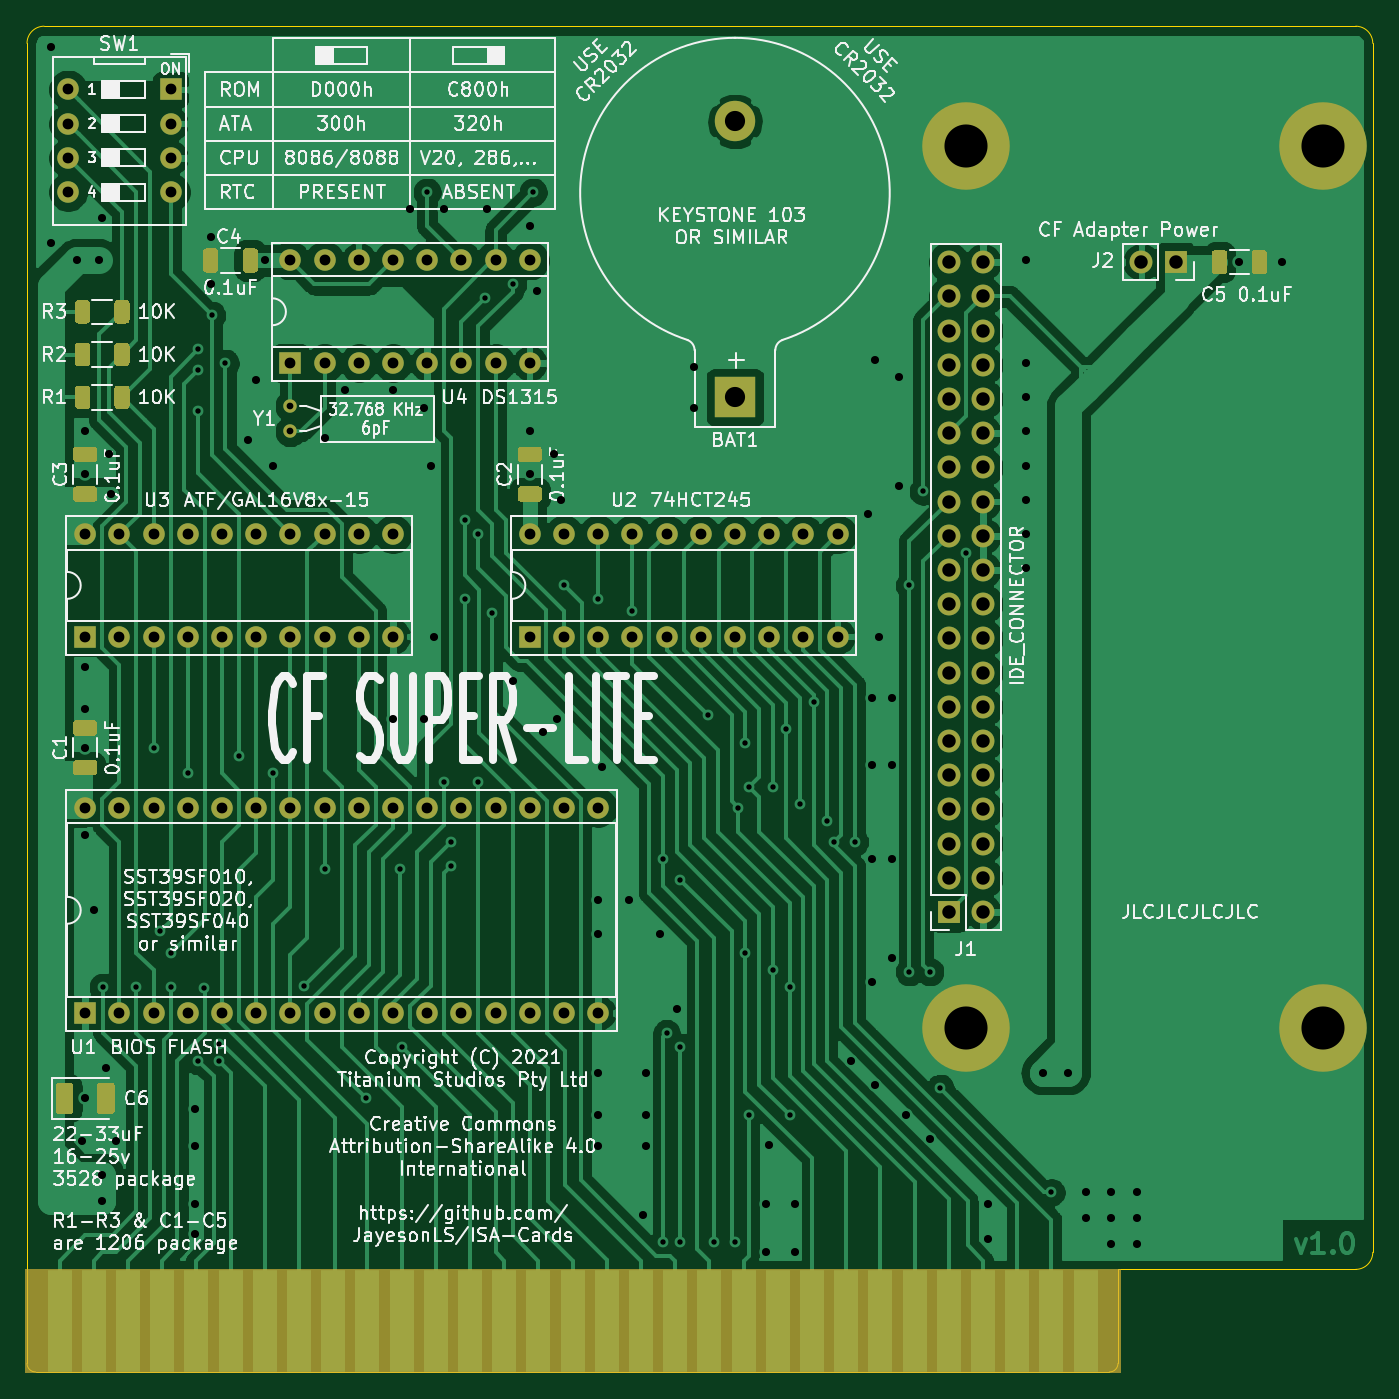
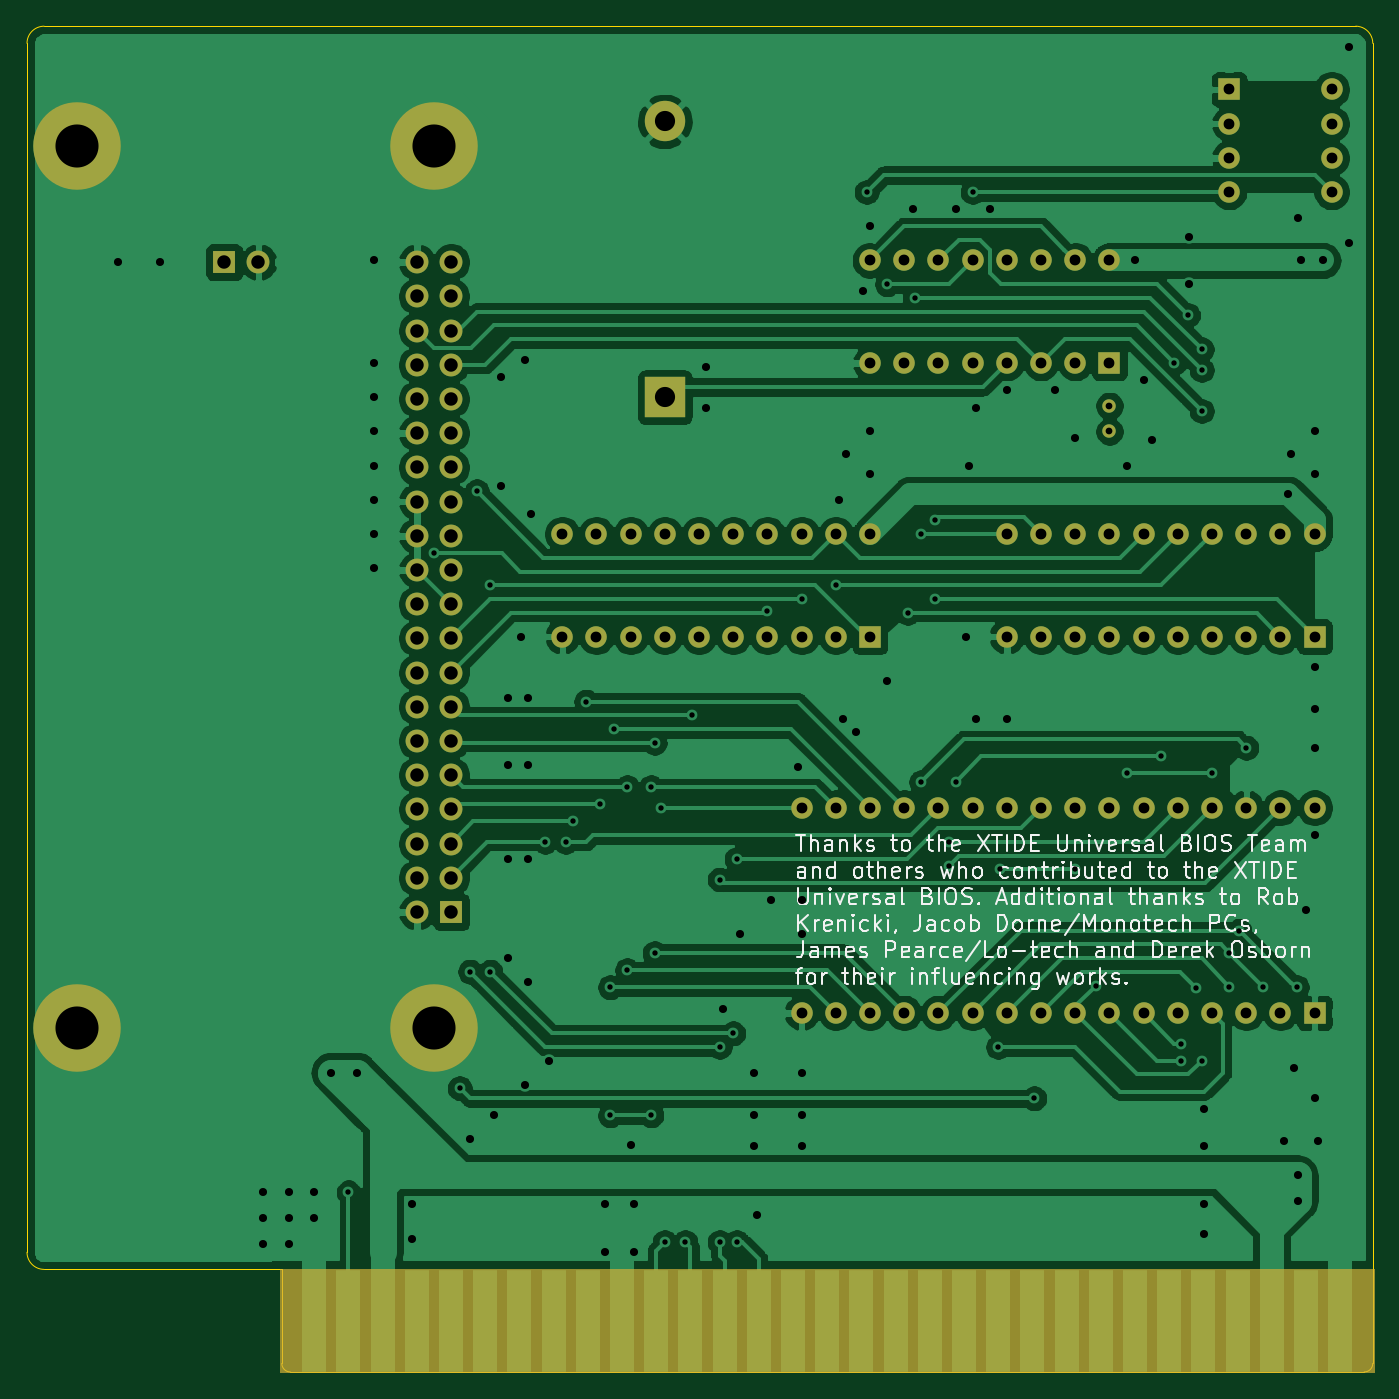
Circuit board: 10 layer files. Board 99.9 x 99.9 mm.
- bottom_copper: CFSuperLite-B_Cu.gbl (180061 bytes)
- bottom_mask: CFSuperLite-B_Mask.gbs (5821 bytes)
- paste: CFSuperLite-B_Paste.gbp (462 bytes)
- bottom_silk: CFSuperLite-B_SilkS.gbo (52617 bytes)
- outline: CFSuperLite-Edge_Cuts.gm1 (1174 bytes)
- top_copper: CFSuperLite-F_Cu.gtl (168342 bytes)
- top_mask: CFSuperLite-F_Mask.gts (12069 bytes)
- paste: CFSuperLite-F_Paste.gtp (6710 bytes)
- top_silk: CFSuperLite-F_SilkS.gto (154463 bytes)
- drill: CFSuperLite.drl (5706 bytes)

=== bottom_copper: CFSuperLite-B_Cu.gbl (180061 bytes, source omitted) ===
=== bottom_mask: CFSuperLite-B_Mask.gbs ===
%TF.GenerationSoftware,KiCad,Pcbnew,(5.1.9)-1*%
%TF.CreationDate,2021-10-08T09:35:20+08:00*%
%TF.ProjectId,CFSuperLite,43465375-7065-4724-9c69-74652e6b6963,rev?*%
%TF.SameCoordinates,Original*%
%TF.FileFunction,Soldermask,Bot*%
%TF.FilePolarity,Negative*%
%FSLAX46Y46*%
G04 Gerber Fmt 4.6, Leading zero omitted, Abs format (unit mm)*
G04 Created by KiCad (PCBNEW (5.1.9)-1) date 2021-10-08 09:35:20*
%MOMM*%
%LPD*%
G01*
G04 APERTURE LIST*
%ADD10C,0.100000*%
%ADD11R,3.000000X3.000000*%
%ADD12C,3.000000*%
%ADD13O,1.600000X1.600000*%
%ADD14R,1.600000X1.600000*%
%ADD15O,1.700000X1.700000*%
%ADD16R,1.700000X1.700000*%
%ADD17C,1.000000*%
%ADD18C,6.500000*%
%ADD19R,1.780000X7.620000*%
G04 APERTURE END LIST*
D10*
G36*
X177800000Y-142240000D02*
G01*
X96520000Y-142240000D01*
X96520000Y-134620000D01*
X177800000Y-134620000D01*
X177800000Y-142240000D01*
G37*
X177800000Y-142240000D02*
X96520000Y-142240000D01*
X96520000Y-134620000D01*
X177800000Y-134620000D01*
X177800000Y-142240000D01*
D11*
%TO.C,BAT1*%
X149225000Y-69850000D03*
D12*
X149225000Y-49360000D03*
%TD*%
D13*
%TO.C,U1*%
X100965000Y-100330000D03*
X139065000Y-115570000D03*
X103505000Y-100330000D03*
X136525000Y-115570000D03*
X106045000Y-100330000D03*
X133985000Y-115570000D03*
X108585000Y-100330000D03*
X131445000Y-115570000D03*
X111125000Y-100330000D03*
X128905000Y-115570000D03*
X113665000Y-100330000D03*
X126365000Y-115570000D03*
X116205000Y-100330000D03*
X123825000Y-115570000D03*
X118745000Y-100330000D03*
X121285000Y-115570000D03*
X121285000Y-100330000D03*
X118745000Y-115570000D03*
X123825000Y-100330000D03*
X116205000Y-115570000D03*
X126365000Y-100330000D03*
X113665000Y-115570000D03*
X128905000Y-100330000D03*
X111125000Y-115570000D03*
X131445000Y-100330000D03*
X108585000Y-115570000D03*
X133985000Y-100330000D03*
X106045000Y-115570000D03*
X136525000Y-100330000D03*
X103505000Y-115570000D03*
X139065000Y-100330000D03*
D14*
X100965000Y-115570000D03*
%TD*%
D13*
%TO.C,SW1*%
X99695000Y-46990000D03*
X107315000Y-54610000D03*
X99695000Y-49530000D03*
X107315000Y-52070000D03*
X99695000Y-52070000D03*
X107315000Y-49530000D03*
X99695000Y-54610000D03*
D14*
X107315000Y-46990000D03*
%TD*%
D13*
%TO.C,U3*%
X100965000Y-80010000D03*
X123825000Y-87630000D03*
X103505000Y-80010000D03*
X121285000Y-87630000D03*
X106045000Y-80010000D03*
X118745000Y-87630000D03*
X108585000Y-80010000D03*
X116205000Y-87630000D03*
X111125000Y-80010000D03*
X113665000Y-87630000D03*
X113665000Y-80010000D03*
X111125000Y-87630000D03*
X116205000Y-80010000D03*
X108585000Y-87630000D03*
X118745000Y-80010000D03*
X106045000Y-87630000D03*
X121285000Y-80010000D03*
X103505000Y-87630000D03*
X123825000Y-80010000D03*
D14*
X100965000Y-87630000D03*
%TD*%
D15*
%TO.C,J2*%
X179411000Y-59817000D03*
D16*
X181951000Y-59817000D03*
%TD*%
D15*
%TO.C,J1*%
X167640000Y-59817000D03*
X165100000Y-59817000D03*
X167640000Y-62357000D03*
X165100000Y-62357000D03*
X167640000Y-64897000D03*
X165100000Y-64897000D03*
X167640000Y-67437000D03*
X165100000Y-67437000D03*
X167640000Y-69977000D03*
X165100000Y-69977000D03*
X167640000Y-72517000D03*
X165100000Y-72517000D03*
X167640000Y-75057000D03*
X165100000Y-75057000D03*
X167640000Y-77597000D03*
X165100000Y-77597000D03*
X167640000Y-80137000D03*
X165100000Y-80137000D03*
X167640000Y-82677000D03*
X165100000Y-82677000D03*
X167640000Y-85217000D03*
X165100000Y-85217000D03*
X167640000Y-87757000D03*
X165100000Y-87757000D03*
X167640000Y-90297000D03*
X165100000Y-90297000D03*
X167640000Y-92837000D03*
X165100000Y-92837000D03*
X167640000Y-95377000D03*
X165100000Y-95377000D03*
X167640000Y-97917000D03*
X165100000Y-97917000D03*
X167640000Y-100457000D03*
X165100000Y-100457000D03*
X167640000Y-102997000D03*
X165100000Y-102997000D03*
X167640000Y-105537000D03*
X165100000Y-105537000D03*
X167640000Y-108077000D03*
D16*
X165100000Y-108077000D03*
%TD*%
D14*
%TO.C,U4*%
X116205000Y-67310000D03*
D13*
X133985000Y-59690000D03*
X118745000Y-67310000D03*
X131445000Y-59690000D03*
X121285000Y-67310000D03*
X128905000Y-59690000D03*
X123825000Y-67310000D03*
X126365000Y-59690000D03*
X126365000Y-67310000D03*
X123825000Y-59690000D03*
X128905000Y-67310000D03*
X121285000Y-59690000D03*
X131445000Y-67310000D03*
X118745000Y-59690000D03*
X133985000Y-67310000D03*
X116205000Y-59690000D03*
%TD*%
D17*
%TO.C,Y1*%
X116205000Y-70490000D03*
X116205000Y-72390000D03*
%TD*%
D18*
%TO.C,H4*%
X192913000Y-116713000D03*
%TD*%
D13*
%TO.C,U2*%
X133985000Y-80010000D03*
X156845000Y-87630000D03*
X136525000Y-80010000D03*
X154305000Y-87630000D03*
X139065000Y-80010000D03*
X151765000Y-87630000D03*
X141605000Y-80010000D03*
X149225000Y-87630000D03*
X144145000Y-80010000D03*
X146685000Y-87630000D03*
X146685000Y-80010000D03*
X144145000Y-87630000D03*
X149225000Y-80010000D03*
X141605000Y-87630000D03*
X151765000Y-80010000D03*
X139065000Y-87630000D03*
X154305000Y-80010000D03*
X136525000Y-87630000D03*
X156845000Y-80010000D03*
D14*
X133985000Y-87630000D03*
%TD*%
D18*
%TO.C,H3*%
X166370000Y-116713000D03*
%TD*%
%TO.C,H1*%
X166370000Y-51181000D03*
%TD*%
%TO.C,H2*%
X192913000Y-51181000D03*
%TD*%
D19*
%TO.C,J3*%
X99060000Y-138430000D03*
X101600000Y-138430000D03*
X104140000Y-138430000D03*
X106680000Y-138430000D03*
X109220000Y-138430000D03*
X111760000Y-138430000D03*
X114300000Y-138430000D03*
X116840000Y-138430000D03*
X119380000Y-138430000D03*
X121920000Y-138430000D03*
X124460000Y-138430000D03*
X127000000Y-138430000D03*
X129540000Y-138430000D03*
X132080000Y-138430000D03*
X134620000Y-138430000D03*
X137160000Y-138430000D03*
X139700000Y-138430000D03*
X142240000Y-138430000D03*
X144780000Y-138430000D03*
X147320000Y-138430000D03*
X149860000Y-138430000D03*
X152400000Y-138430000D03*
X154940000Y-138430000D03*
X157480000Y-138430000D03*
X160020000Y-138430000D03*
X162560000Y-138430000D03*
X165100000Y-138430000D03*
X167640000Y-138430000D03*
X170180000Y-138430000D03*
X172720000Y-138430000D03*
X175260000Y-138430000D03*
%TD*%
M02*

=== paste: CFSuperLite-B_Paste.gbp ===
%TF.GenerationSoftware,KiCad,Pcbnew,(5.1.9)-1*%
%TF.CreationDate,2021-10-08T09:35:20+08:00*%
%TF.ProjectId,CFSuperLite,43465375-7065-4724-9c69-74652e6b6963,rev?*%
%TF.SameCoordinates,Original*%
%TF.FileFunction,Paste,Bot*%
%TF.FilePolarity,Positive*%
%FSLAX46Y46*%
G04 Gerber Fmt 4.6, Leading zero omitted, Abs format (unit mm)*
G04 Created by KiCad (PCBNEW (5.1.9)-1) date 2021-10-08 09:35:20*
%MOMM*%
%LPD*%
G01*
G04 APERTURE LIST*
G04 APERTURE END LIST*
M02*

=== bottom_silk: CFSuperLite-B_SilkS.gbo (52617 bytes, source omitted) ===
=== outline: CFSuperLite-Edge_Cuts.gm1 ===
%TF.GenerationSoftware,KiCad,Pcbnew,(5.1.9)-1*%
%TF.CreationDate,2021-10-08T09:35:20+08:00*%
%TF.ProjectId,CFSuperLite,43465375-7065-4724-9c69-74652e6b6963,rev?*%
%TF.SameCoordinates,Original*%
%TF.FileFunction,Profile,NP*%
%FSLAX46Y46*%
G04 Gerber Fmt 4.6, Leading zero omitted, Abs format (unit mm)*
G04 Created by KiCad (PCBNEW (5.1.9)-1) date 2021-10-08 09:35:20*
%MOMM*%
%LPD*%
G01*
G04 APERTURE LIST*
%TA.AperFunction,Profile*%
%ADD10C,0.050000*%
%TD*%
G04 APERTURE END LIST*
D10*
X196596000Y-43561000D02*
X196596000Y-133350000D01*
X96647000Y-43561000D02*
X96647000Y-141605000D01*
X97282000Y-142240000D02*
X177038000Y-142240000D01*
X177673000Y-134620000D02*
X195326000Y-134620000D01*
X195326000Y-42291000D02*
X97917000Y-42291000D01*
X195326000Y-42291000D02*
G75*
G02*
X196596000Y-43561000I0J-1270000D01*
G01*
X196596000Y-133350000D02*
G75*
G02*
X195326000Y-134620000I-1270000J0D01*
G01*
X177673000Y-141605000D02*
X177673000Y-134620000D01*
X96647000Y-43561000D02*
G75*
G02*
X97917000Y-42291000I1270000J0D01*
G01*
X177673000Y-141605000D02*
G75*
G02*
X177038000Y-142240000I-635000J0D01*
G01*
X97282000Y-142240000D02*
G75*
G02*
X96647000Y-141605000I0J635000D01*
G01*
M02*

=== top_copper: CFSuperLite-F_Cu.gtl (168342 bytes, source omitted) ===
=== top_mask: CFSuperLite-F_Mask.gts (12069 bytes, source omitted) ===
=== paste: CFSuperLite-F_Paste.gtp (6710 bytes, source omitted) ===
=== top_silk: CFSuperLite-F_SilkS.gto (154463 bytes, source omitted) ===
=== drill: CFSuperLite.drl ===
M48
; DRILL file {KiCad (5.1.9)-1} date 10/08/21 09:35:23
; FORMAT={-:-/ absolute / metric / decimal}
; #@! TF.CreationDate,2021-10-08T09:35:23+08:00
; #@! TF.GenerationSoftware,Kicad,Pcbnew,(5.1.9)-1
FMAT,2
METRIC
T1C0.400
T2C0.500
T3C0.600
T4C0.800
T5C1.000
T6C1.500
T7C3.200
%
G90
G05
T1
X102.295Y-113.665
X104.775Y-113.665
X106.045Y-95.885
X106.553Y-109.474
X107.315Y-111.125
X107.315Y-113.665
X108.585Y-97.79
X109.347Y-66.294
X109.347Y-70.866
X109.347Y-119.126
X109.347Y-67.818
X109.795Y-113.725
X110.363Y-63.754
X110.871Y-119.126
X110.871Y-117.856
X111.379Y-67.31
X112.395Y-96.52
X114.935Y-97.79
X117.221Y-113.538
X118.745Y-104.902
X121.793Y-121.92
X124.333Y-104.902
X124.46Y-118.11
X126.365Y-54.61
X127.635Y-98.425
X128.143Y-102.87
X128.143Y-104.648
X129.159Y-78.994
X129.159Y-84.836
X130.175Y-80.01
X130.175Y-98.425
X130.683Y-62.484
X131.191Y-85.852
X132.715Y-61.468
X134.239Y-54.61
X136.525Y-83.82
X139.065Y-84.836
X141.605Y-85.725
X143.891Y-104.14
X143.891Y-132.588
X144.145Y-117.094
X145.161Y-105.664
X145.161Y-118.11
X145.161Y-132.588
X147.193Y-93.472
X147.701Y-132.588
X149.225Y-132.588
X149.479Y-100.33
X149.987Y-95.504
X149.987Y-111.125
X150.241Y-98.806
X150.241Y-123.19
X152.019Y-98.806
X152.019Y-112.395
X153.035Y-94.488
X153.289Y-113.665
X153.289Y-123.19
X154.051Y-100.076
X155.067Y-92.456
X156.083Y-101.346
X156.591Y-102.87
X158.115Y-102.87
X162.179Y-83.82
X162.179Y-112.522
X163.195Y-76.835
X163.703Y-112.522
X164.465Y-121.158
X166.37Y-81.407
X172.72Y-128.905
T2
X116.205Y-70.49
X116.205Y-72.39
T3
X98.425Y-43.815
X98.425Y-58.42
X100.33Y-59.69
X100.711Y-125.095
X100.965Y-72.39
X100.965Y-75.565
X100.965Y-89.916
X100.965Y-92.964
X100.965Y-95.885
X100.965Y-102.362
X100.965Y-121.92
X101.6Y-107.95
X101.981Y-59.69
X102.235Y-56.515
X102.235Y-127.635
X102.235Y-129.54
X102.502Y-119.634
X102.743Y-74.09
X102.919Y-77.04
X103.251Y-125.095
X109.156Y-122.745
X109.156Y-125.476
X109.156Y-129.794
X109.156Y-132.017
X110.285Y-57.912
X110.285Y-61.468
X113.03Y-73.025
X113.665Y-68.58
X114.3Y-59.69
X114.935Y-74.93
X118.745Y-72.898
X120.269Y-69.342
X123.825Y-69.342
X123.825Y-93.726
X125.095Y-55.88
X126.111Y-70.612
X126.111Y-93.726
X126.619Y-74.93
X126.873Y-87.63
X127.635Y-55.88
X130.81Y-55.88
X132.715Y-90.932
X133.985Y-57.15
X133.985Y-72.39
X133.985Y-75.565
X134.493Y-61.976
X135.001Y-94.742
X135.763Y-74.09
X136.017Y-93.726
X136.271Y-77.47
X139.065Y-107.188
X139.065Y-109.728
X139.065Y-120.015
X139.065Y-123.19
X139.065Y-125.476
X139.319Y-97.282
X141.351Y-107.188
X142.367Y-130.556
X142.621Y-120.015
X142.621Y-123.19
X142.621Y-125.476
X143.637Y-109.728
X144.907Y-115.316
X146.177Y-67.564
X146.177Y-70.612
X151.511Y-129.794
X151.511Y-133.35
X151.765Y-125.37
X153.67Y-129.794
X153.67Y-133.35
X157.861Y-119.126
X159.131Y-78.486
X159.385Y-92.202
X159.385Y-97.155
X159.385Y-104.14
X159.385Y-113.284
X159.639Y-67.056
X159.639Y-120.904
X159.893Y-87.63
X160.909Y-92.202
X160.909Y-97.155
X160.909Y-104.14
X160.909Y-111.506
X161.417Y-68.326
X161.417Y-76.454
X161.925Y-123.19
X163.703Y-124.968
X168.021Y-129.794
X168.021Y-132.334
X170.815Y-59.69
X170.815Y-67.31
X170.815Y-69.85
X170.815Y-72.39
X170.815Y-74.93
X170.815Y-77.47
X170.815Y-80.01
X170.815Y-82.55
X172.085Y-120.015
X173.99Y-120.015
X175.26Y-128.905
X175.26Y-130.81
X177.165Y-128.905
X177.165Y-130.81
X177.165Y-132.715
X179.07Y-128.905
X179.07Y-130.81
X179.07Y-132.715
X186.69Y-59.817
X189.865Y-59.817
T4
X99.695Y-46.99
X99.695Y-49.53
X99.695Y-52.07
X99.695Y-54.61
X100.965Y-80.01
X100.965Y-87.63
X100.965Y-100.33
X100.965Y-115.57
X103.505Y-80.01
X103.505Y-87.63
X103.505Y-100.33
X103.505Y-115.57
X106.045Y-80.01
X106.045Y-87.63
X106.045Y-100.33
X106.045Y-115.57
X107.315Y-46.99
X107.315Y-49.53
X107.315Y-52.07
X107.315Y-54.61
X108.585Y-80.01
X108.585Y-87.63
X108.585Y-100.33
X108.585Y-115.57
X111.125Y-80.01
X111.125Y-87.63
X111.125Y-100.33
X111.125Y-115.57
X113.665Y-80.01
X113.665Y-87.63
X113.665Y-100.33
X113.665Y-115.57
X116.205Y-59.69
X116.205Y-67.31
X116.205Y-80.01
X116.205Y-87.63
X116.205Y-100.33
X116.205Y-115.57
X118.745Y-59.69
X118.745Y-67.31
X118.745Y-80.01
X118.745Y-87.63
X118.745Y-100.33
X118.745Y-115.57
X121.285Y-59.69
X121.285Y-67.31
X121.285Y-80.01
X121.285Y-87.63
X121.285Y-100.33
X121.285Y-115.57
X123.825Y-59.69
X123.825Y-67.31
X123.825Y-80.01
X123.825Y-87.63
X123.825Y-100.33
X123.825Y-115.57
X126.365Y-59.69
X126.365Y-67.31
X126.365Y-100.33
X126.365Y-115.57
X128.905Y-59.69
X128.905Y-67.31
X128.905Y-100.33
X128.905Y-115.57
X131.445Y-59.69
X131.445Y-67.31
X131.445Y-100.33
X131.445Y-115.57
X133.985Y-59.69
X133.985Y-67.31
X133.985Y-80.01
X133.985Y-87.63
X133.985Y-100.33
X133.985Y-115.57
X136.525Y-80.01
X136.525Y-87.63
X136.525Y-100.33
X136.525Y-115.57
X139.065Y-80.01
X139.065Y-87.63
X139.065Y-100.33
X139.065Y-115.57
X141.605Y-80.01
X141.605Y-87.63
X144.145Y-80.01
X144.145Y-87.63
X146.685Y-80.01
X146.685Y-87.63
X149.225Y-80.01
X149.225Y-87.63
X151.765Y-80.01
X151.765Y-87.63
X154.305Y-80.01
X154.305Y-87.63
X156.845Y-80.01
X156.845Y-87.63
T5
X165.1Y-59.817
X165.1Y-62.357
X165.1Y-64.897
X165.1Y-67.437
X165.1Y-69.977
X165.1Y-72.517
X165.1Y-75.057
X165.1Y-77.597
X165.1Y-80.137
X165.1Y-82.677
X165.1Y-85.217
X165.1Y-87.757
X165.1Y-90.297
X165.1Y-92.837
X165.1Y-95.377
X165.1Y-97.917
X165.1Y-100.457
X165.1Y-102.997
X165.1Y-105.537
X165.1Y-108.077
X167.64Y-59.817
X167.64Y-62.357
X167.64Y-64.897
X167.64Y-67.437
X167.64Y-69.977
X167.64Y-72.517
X167.64Y-75.057
X167.64Y-77.597
X167.64Y-80.137
X167.64Y-82.677
X167.64Y-85.217
X167.64Y-87.757
X167.64Y-90.297
X167.64Y-92.837
X167.64Y-95.377
X167.64Y-97.917
X167.64Y-100.457
X167.64Y-102.997
X167.64Y-105.537
X167.64Y-108.077
X179.411Y-59.817
X181.951Y-59.817
T6
X149.225Y-49.36
X149.225Y-69.85
T7
X166.37Y-51.181
X166.37Y-116.713
X192.913Y-51.181
X192.913Y-116.713
T0
M30
